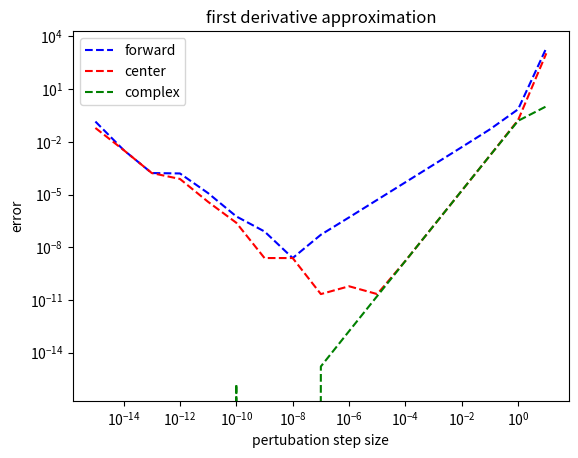
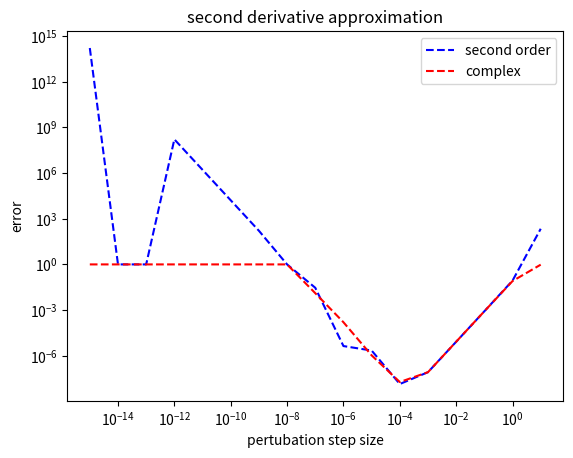

Recreate these plots in Python, in order.
import numpy as np
import matplotlib.pyplot as plt

# Define function

def f(x):
    return np.exp(x)

x0 = 1
h_value = np.logspace(-15, 1, 17)

# Analytical Result
def df1_ana(x):
    "first derivative"
    return np.exp(x)

def df2_ana(x):
    "second derivative"
    return np.exp(x)

def df1_ff(x0, h):
    'first derivative using Finite forward-difference approximation'
    return (f(x0 + h) - f(x0))/h

def df1_cf(x0, h):
    'first derivative using Finite center-difference approximation'
    return (f(x0 + h) - f(x0-h))/(2*h)

def df1_com(x0, h):
    'first derivative using complex step approximation'
    return np.imag(f(x0 + 1j*h))/h

def df2_so(x0, h):
    'second derivative using second order finite difference approximation'
    return (f(x0 + h) - 2*f(x0) + f(x0 - h))/(h**2)

def df2_com(x0, h):
    'second derivative using second order finite difference approximation'
    return (2/(h**2))*(f(x0) - np.real(f(x0 + 1j*h)))

def error(dy, dy_ana):
    'error calculation'
    return abs(dy - dy_ana)/dy_ana

#First derivative calculation
dy11 = df1_ff(x0, h_value)
dy12 = df1_cf(x0, h_value)
dy13 = df1_com(x0, h_value)
dy1_ana = df1_ana(x0)
er11 = error(dy11, dy1_ana)
er12 = error(dy12, dy1_ana)
er13 = error(dy13, dy1_ana)

#Second derivative calculation
dy21 = df2_so(x0, h_value)
dy22 = df2_com(x0, h_value)
dy2_ana = df2_ana(x0)
er21 = error(dy21, dy2_ana)
er22 = error(dy22, dy2_ana)

plt.figure(1)
plt.plot(h_value, er11, 'b--', label='forward')
plt.plot(h_value, er12, 'r--', label='center')
plt.plot(h_value, er13, 'g--', label='complex')
plt.xscale("log")
plt.yscale("log")
plt.xlabel("pertubation step size")
plt.ylabel("error")
plt.title("first derivative approximation")
plt.legend()

plt.figure(2)
plt.plot(h_value, er21, 'b--', label='second order')
plt.plot(h_value, er22, 'r--', label='complex')
plt.xscale("log")
plt.yscale("log")
plt.xlabel("pertubation step size")
plt.ylabel("error")
plt.title("second derivative approximation")
plt.legend()
plt.show()
